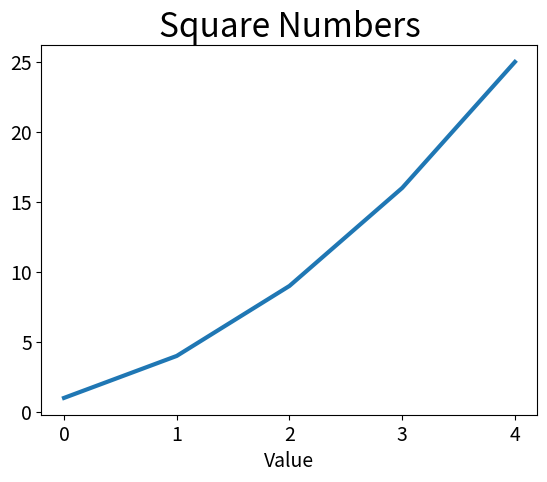

Recreate this plot in Python.
import matplotlib.pyplot as plt

squares = [1, 4, 9, 16, 25]

fig, ax = plt.subplots()
ax.plot(squares, linewidth=3)

# set chart title and label axes
ax.set_title("Square Numbers", fontsize=24)
ax.set_xlabel("Value", fontsize=14)

# set size of tick labels
ax.tick_params(labelsize=14)

plt.show()
